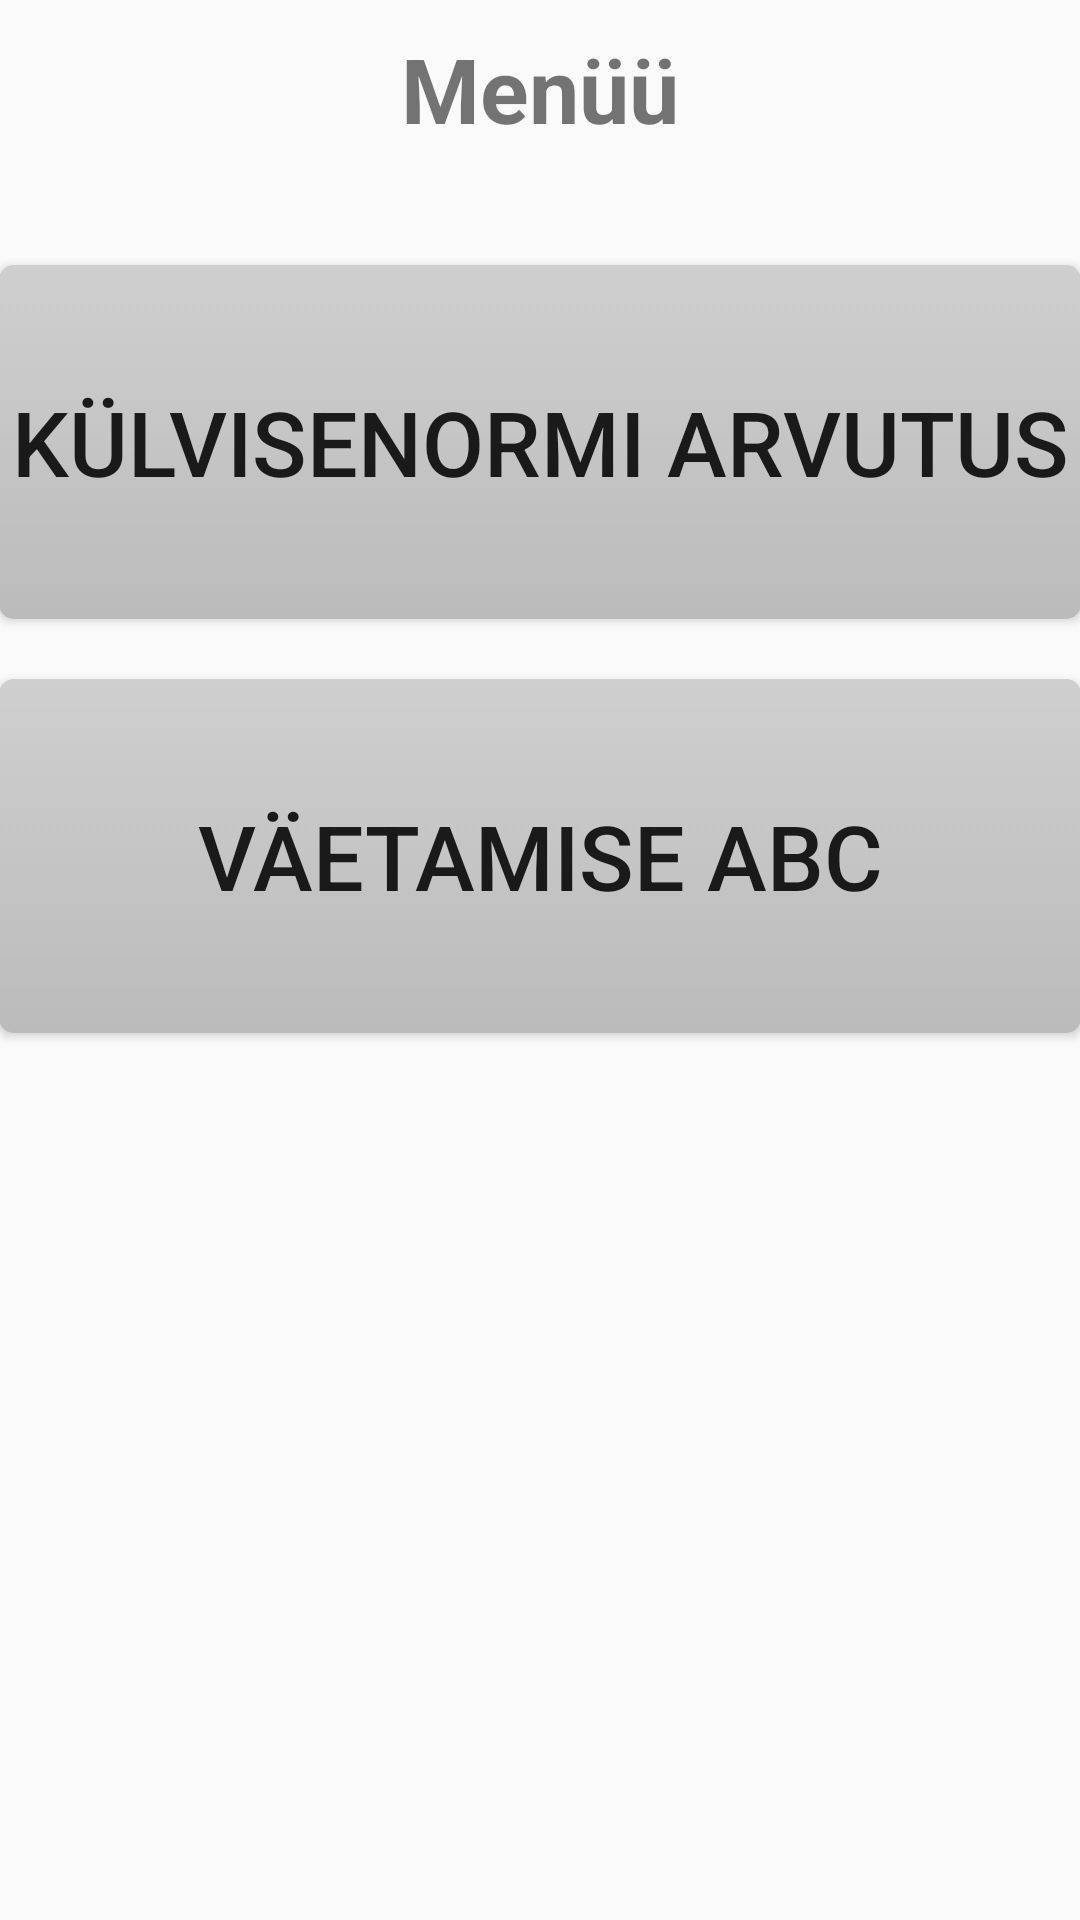

Here is an Android app screen rendered from its layout file. Give the layout XML and the strings, colors and styles it references.
<!-- AndroidManifest.xml: application theme AppTheme -->
<!-- res/layout/activity_main.xml -->
<LinearLayout
        xmlns:android="http://schemas.android.com/apk/res/android"
    xmlns:tools="http://schemas.android.com/tools"
    android:layout_width="match_parent"
    android:layout_height="match_parent"
        android:layout_gravity="bottom"
        android:orientation="vertical"
    android:paddingBottom="@dimen/activity_vertical_margin"
    android:paddingLeft="@dimen/activity_horizontal_margin"
    android:paddingRight="@dimen/activity_horizontal_margin"
        android:paddingTop="@dimen/activity_vertical_margin"
    tools:context=".MainActivity" >

    <TextView
        android:layout_width="fill_parent"
        android:layout_height="0dp"
        android:layout_weight=".10"
        android:gravity="center"
        android:text="@string/main_menu"
        android:textSize="30sp"
        android:textStyle="bold"
        />

    <Space
        android:layout_width="fill_parent"
        android:layout_height="0dp"
        android:layout_weight=".05"/>

    <Button
        android:id="@+id/buttonGerminative"
        android:layout_width="fill_parent"
        android:layout_height="0dp"
        android:layout_weight=".20"
        android:background="@drawable/menu_button_states"
        android:text="@string/menu_germinative"
        android:textSize="30sp"
        />

    <Space
        android:layout_width="fill_parent"
        android:layout_height="20dp" />

    <Button
        android:id="@+id/buttonFertilize"
        android:layout_width="fill_parent"
        android:layout_height="0dp"
        android:layout_weight=".20"
        android:background="@drawable/menu_button_states"
        android:text="@string/menu_fertilize"
        android:textSize="30sp"
        />

    <Space
        android:layout_width="fill_parent"
        android:layout_height="0dp"
        android:layout_weight=".50"/>

</LinearLayout>
<!-- resources referenced by this layout -->
<resources>
  <!-- drawable menu_button_states (drawable) -->
  <?xml version="1.0" encoding="utf-8"?>
  <selector xmlns:android="http://schemas.android.com/apk/res/android">
      <item android:state_focused="false" android:state_pressed="false" android:drawable="@drawable/menu_button_default_style" />
      <item android:state_focused="true" android:state_pressed="false" android:drawable="@drawable/menu_button_default_style" />
      <item android:state_focused="true" android:state_pressed="true" android:drawable="@drawable/menu_button_press_gradient" />
      <item android:state_focused="false" android:state_pressed="true" android:drawable="@drawable/menu_button_press_gradient" />
  </selector>
  <string name="main_menu">Menüü</string>
  <string name="menu_fertilize">Väetamise ABC</string>
  <string name="menu_germinative">Külvisenormi arvutus</string>
  <style name="AppTheme" parent="Theme.AppCompat.Light.DarkActionBar">
          
      </style>
  <!-- drawable menu_button_default_style (drawable) -->
  <?xml version="1.0" encoding="utf-8"?>
  <shape xmlns:android="http://schemas.android.com/apk/res/android" android:shape="rectangle">
  
      <gradient
          android:angle="270"
          android:endColor="#bbbbbb"
          android:startColor="#ffcfcfcf"
          />
  
      <corners android:radius="5dp" />
  
      <stroke android:width="0px" android:color="#000000" />
  </shape>
  <!-- drawable menu_button_press_gradient (drawable) -->
  <?xml version="1.0" encoding="utf-8"?>
  <layer-list xmlns:android="http://schemas.android.com/apk/res/android" >
      <item>
          <shape xmlns:android="http://schemas.android.com/apk/res/android">
              <gradient android:angle="90" android:startColor="#CFCFCF" android:centerColor="#CFCFCF" android:endColor="#CFCFCF"/>
              <corners android:radius="5dp" />
          </shape>
      </item>
  </layer-list>
</resources>
